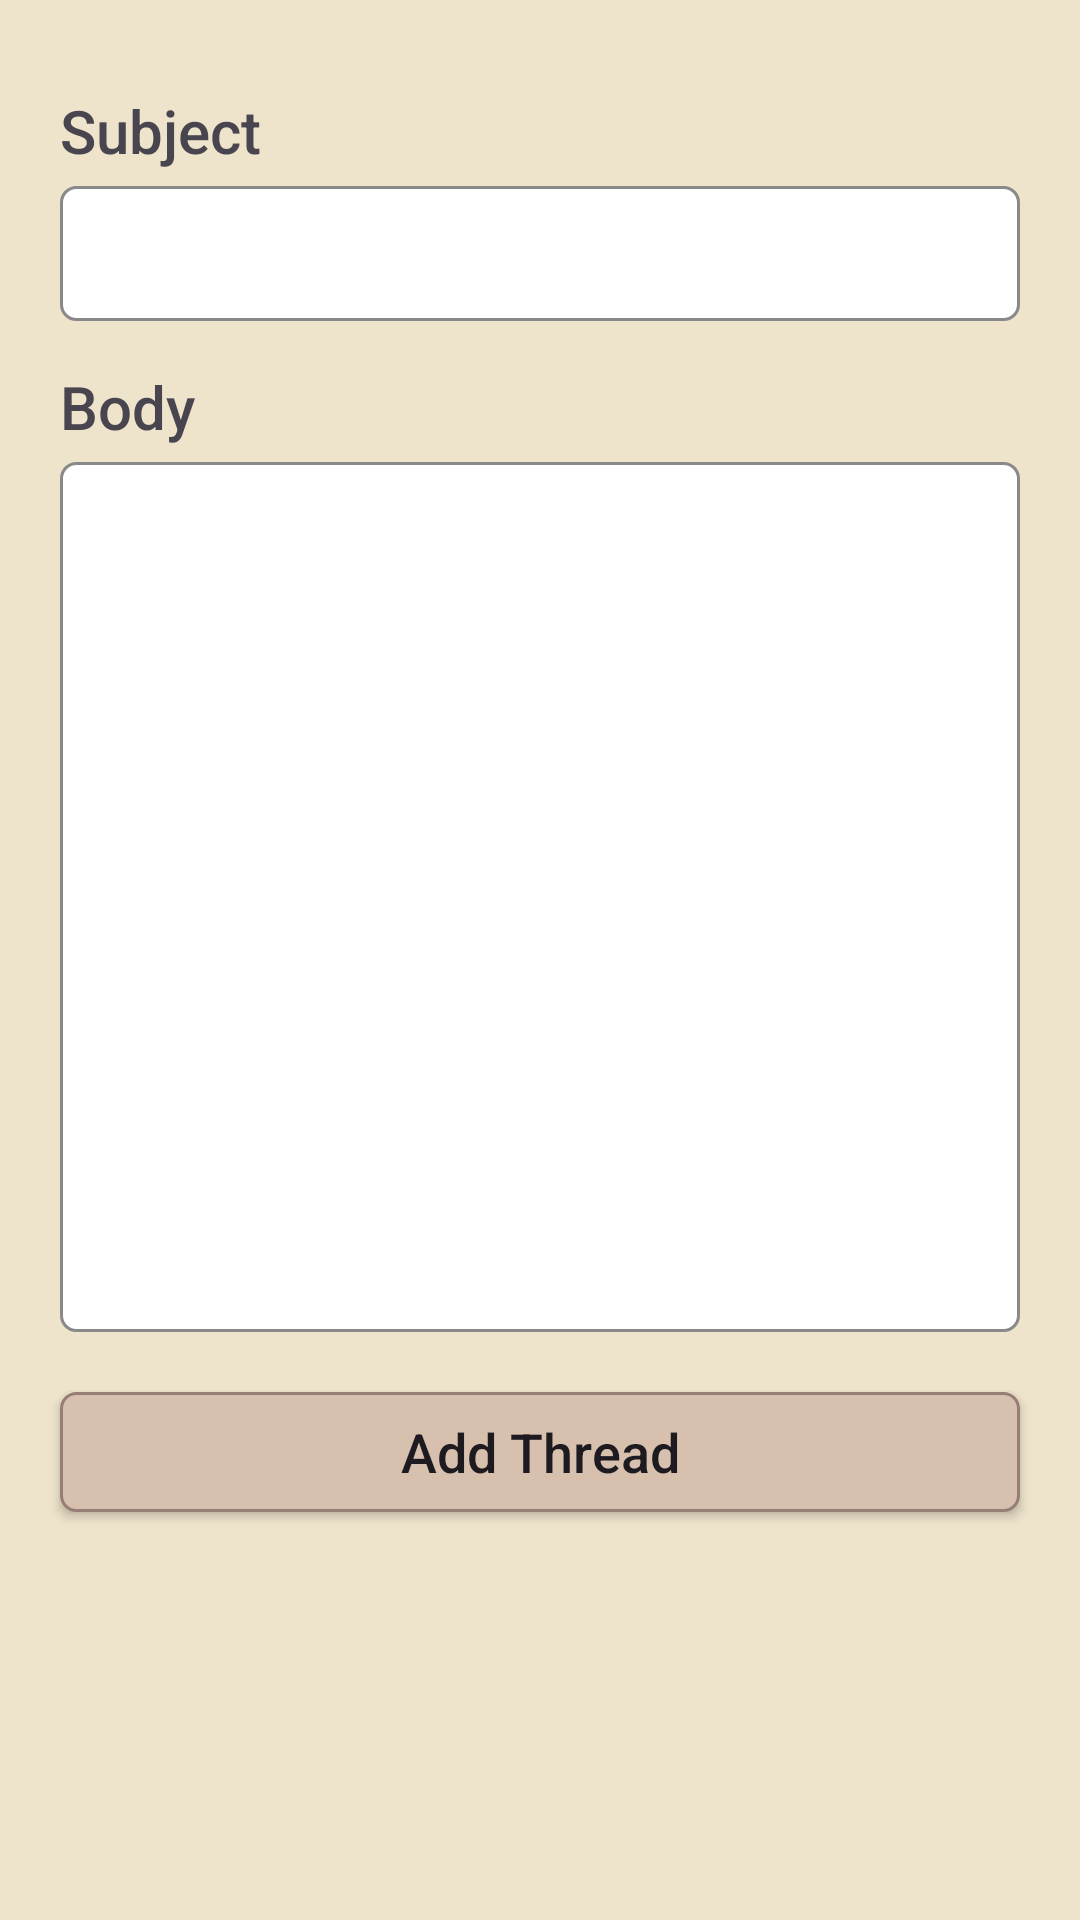

Here is an Android app screen rendered from its layout file. Give the layout XML and the strings, colors and styles it references.
<!-- AndroidManifest.xml: application theme Theme.EsemkaLibrary -->
<!-- res/layout/fragment_add_thread.xml -->
<?xml version="1.0" encoding="utf-8"?>
<LinearLayout xmlns:android="http://schemas.android.com/apk/res/android"
    xmlns:tools="http://schemas.android.com/tools"
    android:layout_width="match_parent"
    android:background="@color/yellow"
    android:orientation="vertical"
    android:layout_height="match_parent"
    tools:context=".view.ui.fragment.AddThreadFragment">

    <TextView
        android:layout_width="match_parent"
        android:layout_height="wrap_content"
        android:text="Subject"
        android:layout_marginLeft="20dp"
        android:layout_marginTop="30dp"
        android:layout_marginRight="20dp"
        android:textSize="20sp"
        android:fontFamily="sans-serif-medium"/>

    <EditText
        android:id="@+id/etSubject"
        android:layout_width="match_parent"
        android:layout_height="45dp"
        android:layout_marginLeft="20dp"
        android:layout_marginRight="20dp"
        android:paddingLeft="15dp"
        android:layout_marginTop="5dp"
        android:background="@drawable/input"/>

    <TextView
        android:layout_width="match_parent"
        android:layout_height="wrap_content"
        android:text="Body"
        android:layout_marginLeft="20dp"
        android:layout_marginTop="15dp"
        android:layout_marginRight="20dp"
        android:textSize="20sp"
        android:fontFamily="sans-serif-medium"/>

    <EditText
        android:id="@+id/etBody"
        android:layout_width="match_parent"
        android:layout_height="290dp"
        android:layout_marginLeft="20dp"
        android:layout_marginRight="20dp"
        android:paddingLeft="15dp"
        android:layout_marginTop="5dp"
        android:gravity="top"
        android:paddingTop="10dp"
        android:background="@drawable/input"/>

    <androidx.appcompat.widget.AppCompatButton
        android:id="@+id/btn"
        android:layout_width="match_parent"
        android:layout_height="40dp"
        android:layout_marginTop="20dp"
        android:layout_marginRight="20dp"
        android:layout_marginLeft="20dp"
        android:background="@drawable/button"
        android:text="Add Thread"
        android:textAllCaps="false"
        android:fontFamily="sans-serif-medium"
        android:textSize="18sp"/>

</LinearLayout>
<!-- resources referenced by this layout -->
<resources>
  <color name="yellow">#EEE3CB</color>
  <!-- drawable button (drawable) -->
  <?xml version="1.0" encoding="utf-8"?>
  <shape xmlns:android="http://schemas.android.com/apk/res/android"
      android:shape="rectangle">
  
      <corners
          android:radius="5dp"/>
  
      <solid
          android:color="@color/lightBrown"/>
  
      <stroke
          android:width="1dp"
          android:color="@color/brown"/>
  
  </shape>
  <!-- drawable input (drawable) -->
  <?xml version="1.0" encoding="utf-8"?>
  <shape xmlns:android="http://schemas.android.com/apk/res/android"
      android:shape="rectangle">
  
      <corners
          android:radius="5dp"/>
  
      <solid
          android:color="@color/white"/>
  
      <stroke
          android:width="1dp"
          android:color="#898989"/>
  
  </shape>
  <style name="Theme.EsemkaLibrary" parent="Base.Theme.EsemkaLibrary" />
  <color name="lightBrown">#D7C0AE</color>
  <color name="brown">#967E76</color>
  <color name="white">#FFFFFFFF</color>
  <style name="Base.Theme.EsemkaLibrary" parent="Theme.Material3.DayNight.NoActionBar">
          <item name="android:statusBarColor">@color/brown</item>
          <item name="android:navigationBarColor">@color/brown</item>
          
          
      </style>
</resources>
